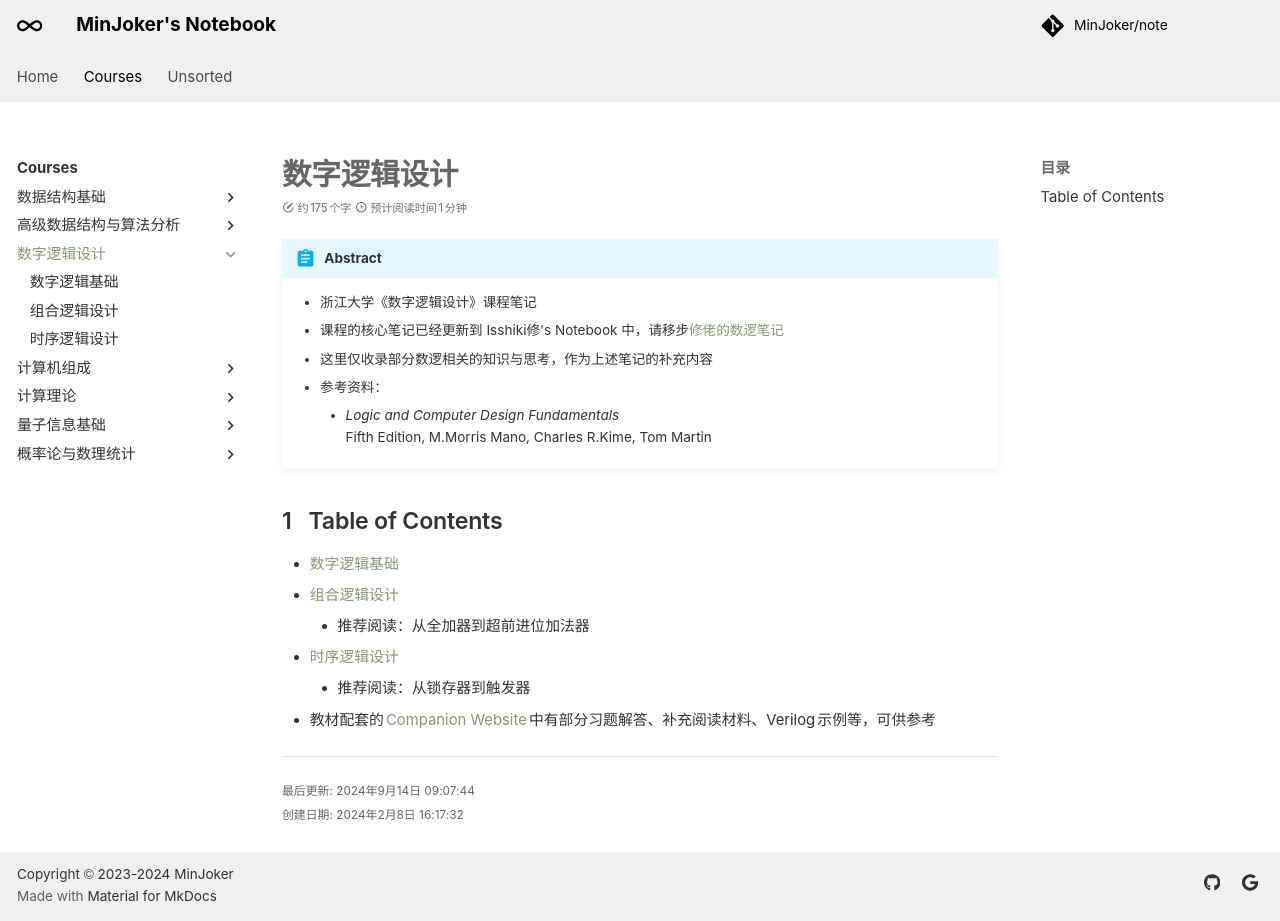

repository: MinJoker/note · page: courses/dd/index.html · generator: mkdocs

# 数字逻辑设计

!!! abstract

    - 浙江大学《数字逻辑设计》课程笔记
    - <div class="heti-skip">课程的核心笔记已经更新到 Isshiki修's Notebook 中，请移步[修佬的数逻笔记](https://note.isshikih.top/cour_note/D2QD_DigitalDesign/){target="_blank"}</div>
    - 这里仅收录部分数逻相关的知识与思考，作为上述笔记的补充内容
    - 参考资料：
        - *Logic and Computer Design Fundamentals*<br />
          Fifth Edition, M.Morris Mano, Charles R.Kime, Tom Martin

## Table of Contents

- [数字逻辑基础](note1.md)
- [组合逻辑设计](note2.md)
    - 推荐阅读：从全加器到超前进位加法器
- [时序逻辑设计](note3.md)
    - 推荐阅读：从锁存器到触发器
- 教材配套的 [Companion Website](https://media.pearsoncmg.com/ph/wps-wraps/ecs_mano_lcdf_5/cw/){target="_blank"} 中有部分习题解答、补充阅读材料、Verilog 示例等，可供参考
